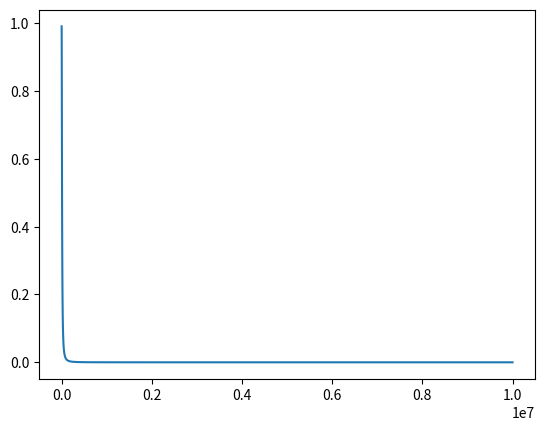

Here is the Python script that generated this plot:
# author: Marijn Venderbosch
# 2023

"""estimates cavity roll off factor
for our FC1500 quantum ORS
"""

import numpy as np
import matplotlib.pyplot as plt

cavity_finesse = 315e3
cavity_linewidth = 20e3

def cavity_rolloff_factor(F, nu, f):
    """
    Parameters
    ----------
    F : float
        cavity finesse.
    nu : float
        cavity linewidth in [Hz].
    f : np array or float
        frequency in [Hz]. independent variable to compute rolloff as a function of.

    Returns
    -------
    rolloff : float
        cavity roll of factor.

    """
    rolloff = 1/F + (1+1/F)/(1+4*f**2/nu**2)
    return rolloff

frequencies = np.logspace(3, 7, num=100, base=10)
rollofffactors = cavity_rolloff_factor(cavity_finesse, cavity_linewidth, frequencies)

plt.plot(frequencies, rollofffactors)